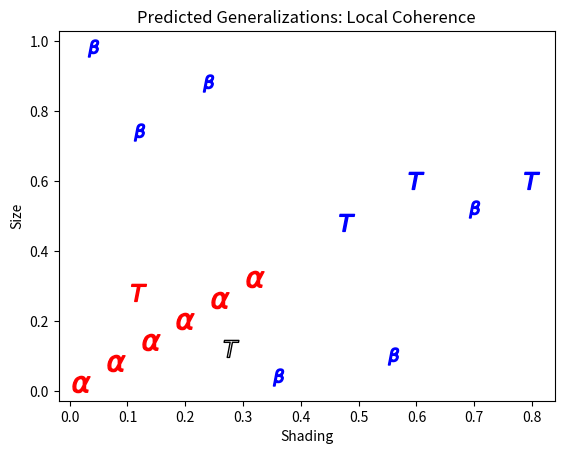

The script that saved this image:
import numpy as np 
import matplotlib.pyplot as plt


data_a = np.array([
    [.02,.02], # A
    [.08,.08], # A
    [.14,.14], # A

    [.2,.2], # A
    [.26,.26], # A
    [.32,.32], # A

])


data_b = np.array([

    [.04,.98], # B
    [.12,.74], # B
    [.24,.88], # B

    [.36,.04], # B
    [.56,.1], # B
    [.7,.52], # B

])

data_t = np.array([

    [.12, .28], # generalzation test items
    [.28, .12],  # generalzation test items
    [.48, .48],  # generalization test item
    [.6, .6],  # generalzation test items
    [.8, .6],  # generalzation test items
    
    
     


])


data_g = np.array([

   [.78,.14], # C
   [.9,.06], # C
   [.94,.18], # C

   [.04,.44], # C
   [.06,.62], # C
   [.18,.58], # C


])


data_d = np.array([

   [.26, 1], # D
   [.34, 1], # D
   [.42, 1], # D

   [.5, 1], # D
   [.58, 1], # D
   [.66, 1], # D
])






preds = ['r', 'white', 'b', 'b', 'b']
predEdges = ['r', 'k', 'b', 'b', 'b']

plt.scatter(data_a[:,0],data_a[:,1], c= 'r', s= 150, edgecolor= 'r', marker= (r'$\alpha$'))
plt.scatter(data_b[:,0],data_b[:,1], c= 'b', s= 150,edgecolor= 'b', marker = (r'$\beta$'))
plt.scatter(data_t[:,0],data_t[:,1], c= preds, s= 150, edgecolor= predEdges, marker = ('$T$'))
plt.xlabel("Shading")
plt.ylabel("Size")
plt.title("Predicted Generalizations: Local Coherence")
plt.savefig('Local_Preds.png')